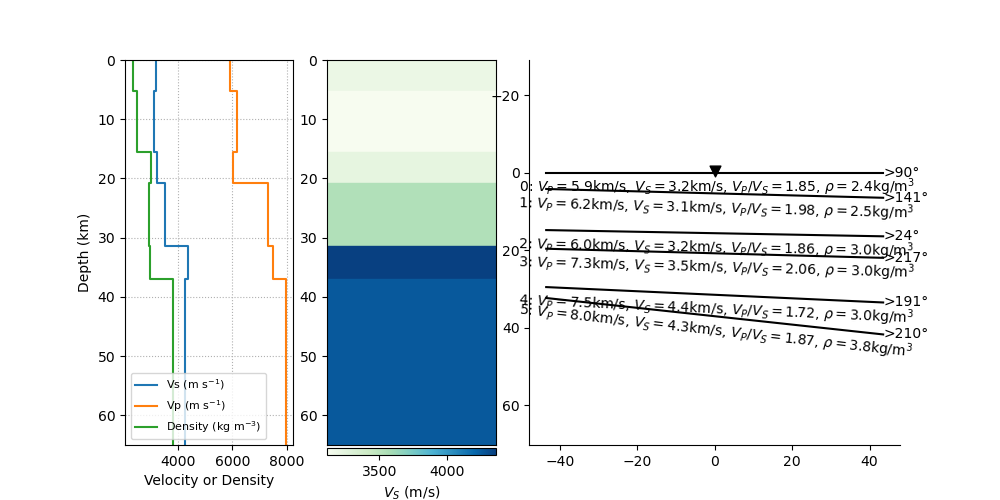

The data file committed next to this chart (first rows):
index, thickn, rho, vp, vs, dip, strike, plunge, trend, ani
14, 5293, 2350, 5896, 3193, 0.0, 0.0, 26.49, 48.73, 8.61
15, 10283, 2522, 6169, 3114, 1.496, 50.78, 44.04, 194.9, 4.452
16, 5187, 3024, 6014, 3233, 1.061, 294.2, 62.95, 84.29, 7.048
17, 10715, 2960, 7303, 3544, 1.55, 126.6, 41.43, 311.4, 8.013
18, 5537, 2982, 7497, 4357, 2.618, 100.6, 72.14, 7.058, 2.381
19, 0, 3831, 7950, 4257, 6.207, 120.3, 66.23, 160.8, 3.053
